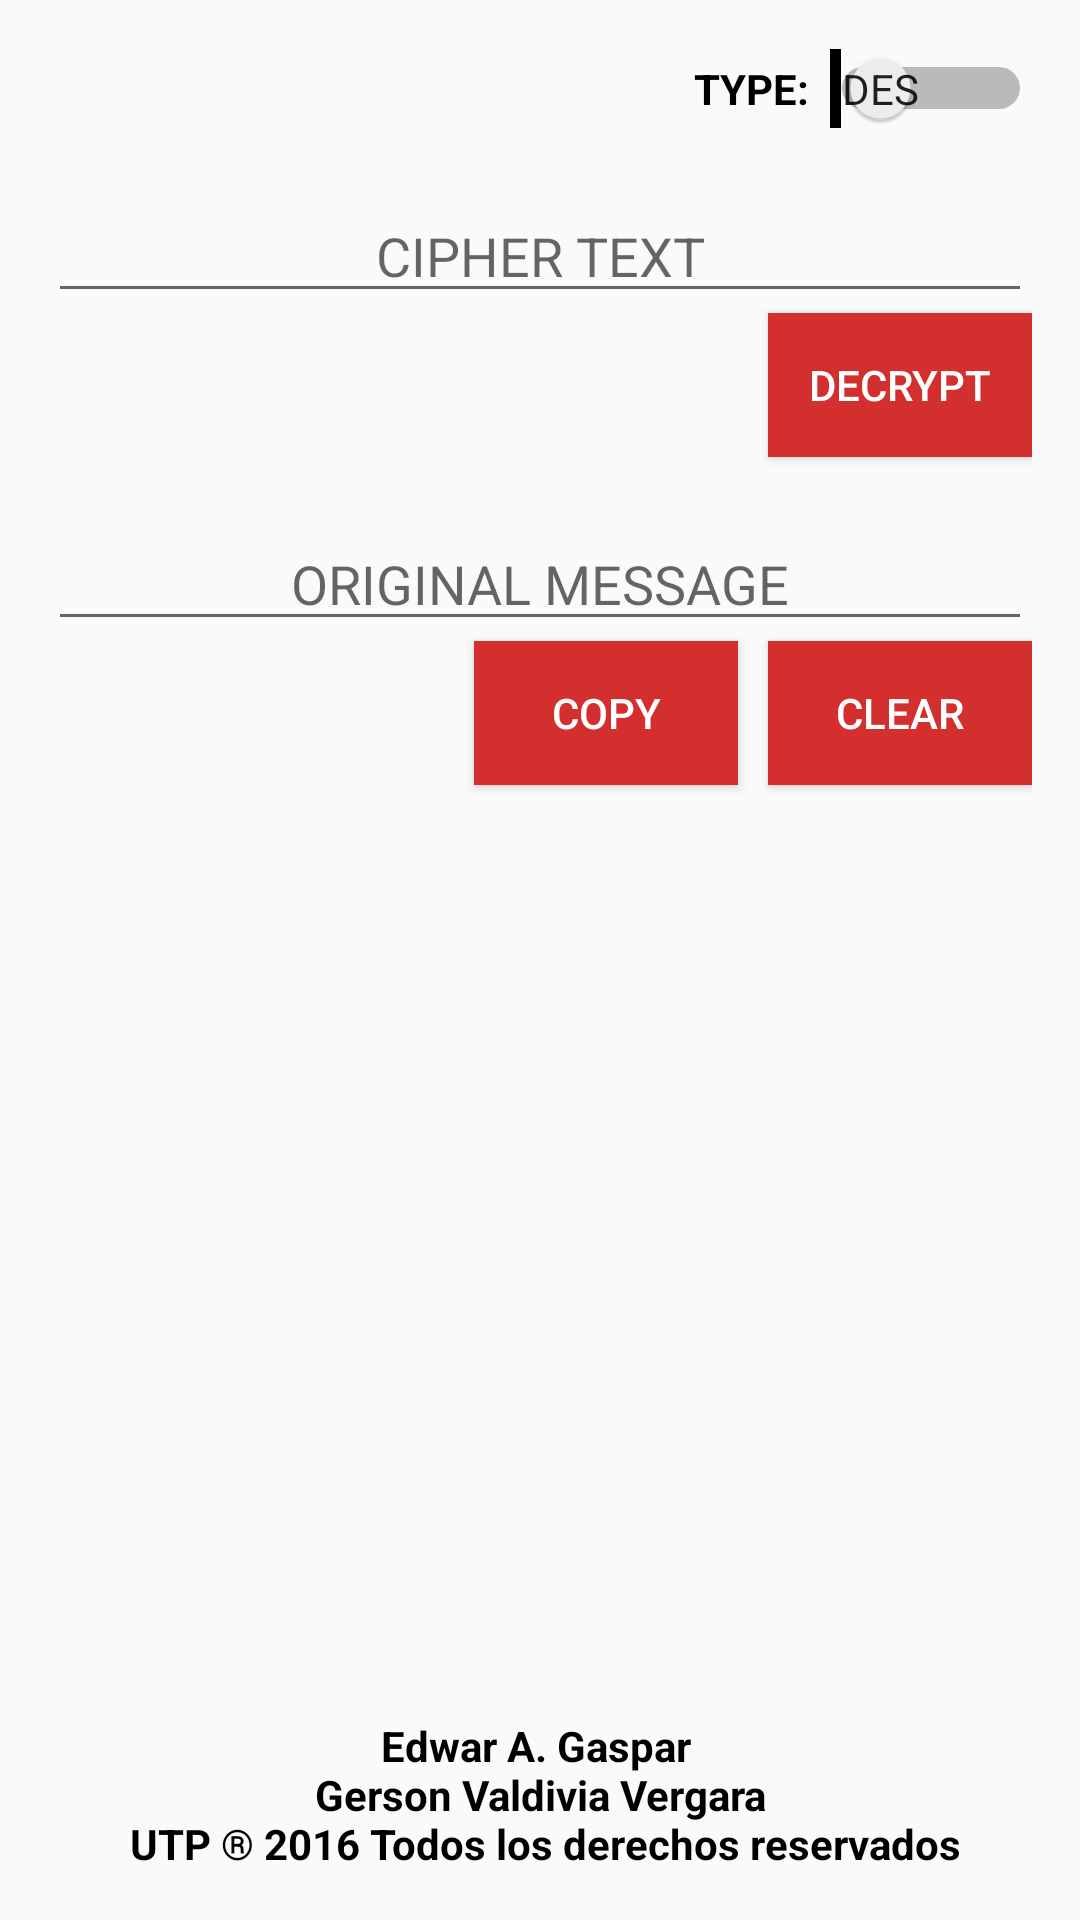

The Android layout XML behind this screen, and the referenced resources:
<!-- AndroidManifest.xml: application theme AppTheme -->
<!-- res/layout/fragment_decrypt.xml -->
<?xml version="1.0" encoding="utf-8"?>
<RelativeLayout xmlns:android="http://schemas.android.com/apk/res/android"
    xmlns:tools="http://schemas.android.com/tools"
    android:layout_width="match_parent"
    android:layout_height="match_parent"
    tools:context=".ui.MainActivity">

    <RelativeLayout
        android:layout_width="match_parent"
        android:layout_height="match_parent"
        android:paddingBottom="@dimen/activity_vertical_margin"
        android:paddingLeft="@dimen/activity_horizontal_margin"
        android:paddingRight="@dimen/activity_horizontal_margin"
        android:paddingTop="@dimen/activity_vertical_margin"
        android:id="@+id/rlMain">

        <Switch
            android:layout_width="wrap_content"
            android:layout_height="wrap_content"
            android:text="TYPE:  "
            android:id="@+id/swType"
            android:textOff="DES"
            android:showText="true"
            android:textOn="3DES"
            android:textStyle="bold"
            android:layout_alignParentTop="true"
            android:layout_alignParentEnd="true" />

        <EditText
            android:layout_width="match_parent"
            android:layout_height="wrap_content"
            android:id="@+id/txtCipherText"
            android:layout_alignParentTop="false"
            android:layout_centerHorizontal="true"
            android:hint="CIPHER TEXT"
            android:gravity="center"
            android:layout_below="@+id/swType"
            android:layout_marginTop="20dp" />

        <Button
            style="@style/ButtonStyle.RaisedFull"
            android:layout_width="wrap_content"
            android:layout_height="wrap_content"
            android:text="Decrypt"
            android:id="@+id/btnDecrypt"
            android:layout_below="@+id/txtCipherText"
            android:layout_alignEnd="@+id/txtMessage" />

        <EditText
            android:layout_width="match_parent"
            android:layout_height="wrap_content"
            android:id="@+id/txtMessage"
            android:layout_below="@+id/btnDecrypt"
            android:layout_centerHorizontal="true"
            android:gravity="center"
            android:hint="ORIGINAL MESSAGE"
            android:layout_marginTop="20dp" />

        <Button
            style="@style/ButtonStyle.RaisedFull"
            android:layout_width="wrap_content"
            android:layout_height="wrap_content"
            android:text="Clear"
            android:id="@+id/btnClear"
            android:layout_below="@+id/txtMessage"
            android:layout_alignEnd="@+id/txtCipherText" />

        <Button
            style="@style/ButtonStyle.RaisedFull"
            android:layout_width="wrap_content"
            android:layout_height="wrap_content"
            android:text="COPY"
            android:id="@+id/btnCopy"
            android:layout_below="@+id/txtMessage"
            android:layout_toStartOf="@+id/btnClear"
            android:layout_marginRight="10dp" />

        <TextView
            android:textStyle="bold"
            android:textColor="@android:color/black"
            android:id="@+id/textViewCopyright"
            android:layout_width="match_parent"
            android:layout_height="wrap_content"
            android:text="@string/splash_copyright"
            android:layout_gravity="center_horizontal"
            android:gravity="center_horizontal"
            android:layout_alignParentBottom="true"
            android:layout_alignParentEnd="true" />

    </RelativeLayout>
</RelativeLayout>
<!-- resources referenced by this layout -->
<resources>
  <dimen name="activity_horizontal_margin">16dp</dimen>
  <dimen name="activity_vertical_margin">16dp</dimen>
  <string name="splash_copyright">Edwar A. Gaspar \n Gerson Valdivia Vergara \n UTP ® 2016 Todos los derechos reservados</string>
  <style name="ButtonStyle.RaisedFull" parent="@style/ButtonStyle">
          <item name="android:background">@drawable/selector_background_full</item>
          <item name="android:textColor">@drawable/selector_text_full</item>
          
      </style>
  <style name="AppTheme" parent="Theme.AppCompat.Light.DarkActionBar">
          
          <item name="colorPrimary">@color/colorPrimary</item>
          <item name="colorPrimaryDark">@color/colorPrimaryDark</item>
          <item name="colorAccent">@color/colorAccent</item>
      </style>
  <style name="ButtonStyle" parent="@android:style/TextAppearance.Widget.Button">
          
          <item name="android:textSize">14sp</item>
          <item name="android:gravity">center</item>
          <item name="android:padding">9dp</item>
          
          <item name="android:clickable">true</item>
      </style>
  <!-- drawable selector_background_full (drawable) -->
  <?xml version="1.0" encoding="utf-8"?>
  <selector xmlns:android="http://schemas.android.com/apk/res/android">
  
      <item android:drawable="@color/colorPrimaryLight" android:state_enabled="false"/>
      <item android:drawable="@color/colorPrimary" android:state_activated="true"/>
      <item android:drawable="@color/colorPrimary" android:state_pressed="true"/>
      
      <item android:drawable="@color/colorPrimaryDark"/>
  
  </selector>
  <!-- drawable selector_text_full (drawable) -->
  <?xml version="1.0" encoding="utf-8"?>
  <selector xmlns:android="http://schemas.android.com/apk/res/android">
  
      <item android:state_enabled="false" android:color="@android:color/white"/>
      <item android:color="@android:color/white" android:state_pressed="false"/>
      <item android:color="@android:color/white" android:state_pressed="true"/>
  </selector>
  <color name="colorPrimary">#f44336</color>
  <color name="colorPrimaryDark">#d32f2f</color>
  <color name="colorAccent">#d50000</color>
  <color name="colorPrimaryLight">#ffcdd2</color>
</resources>
